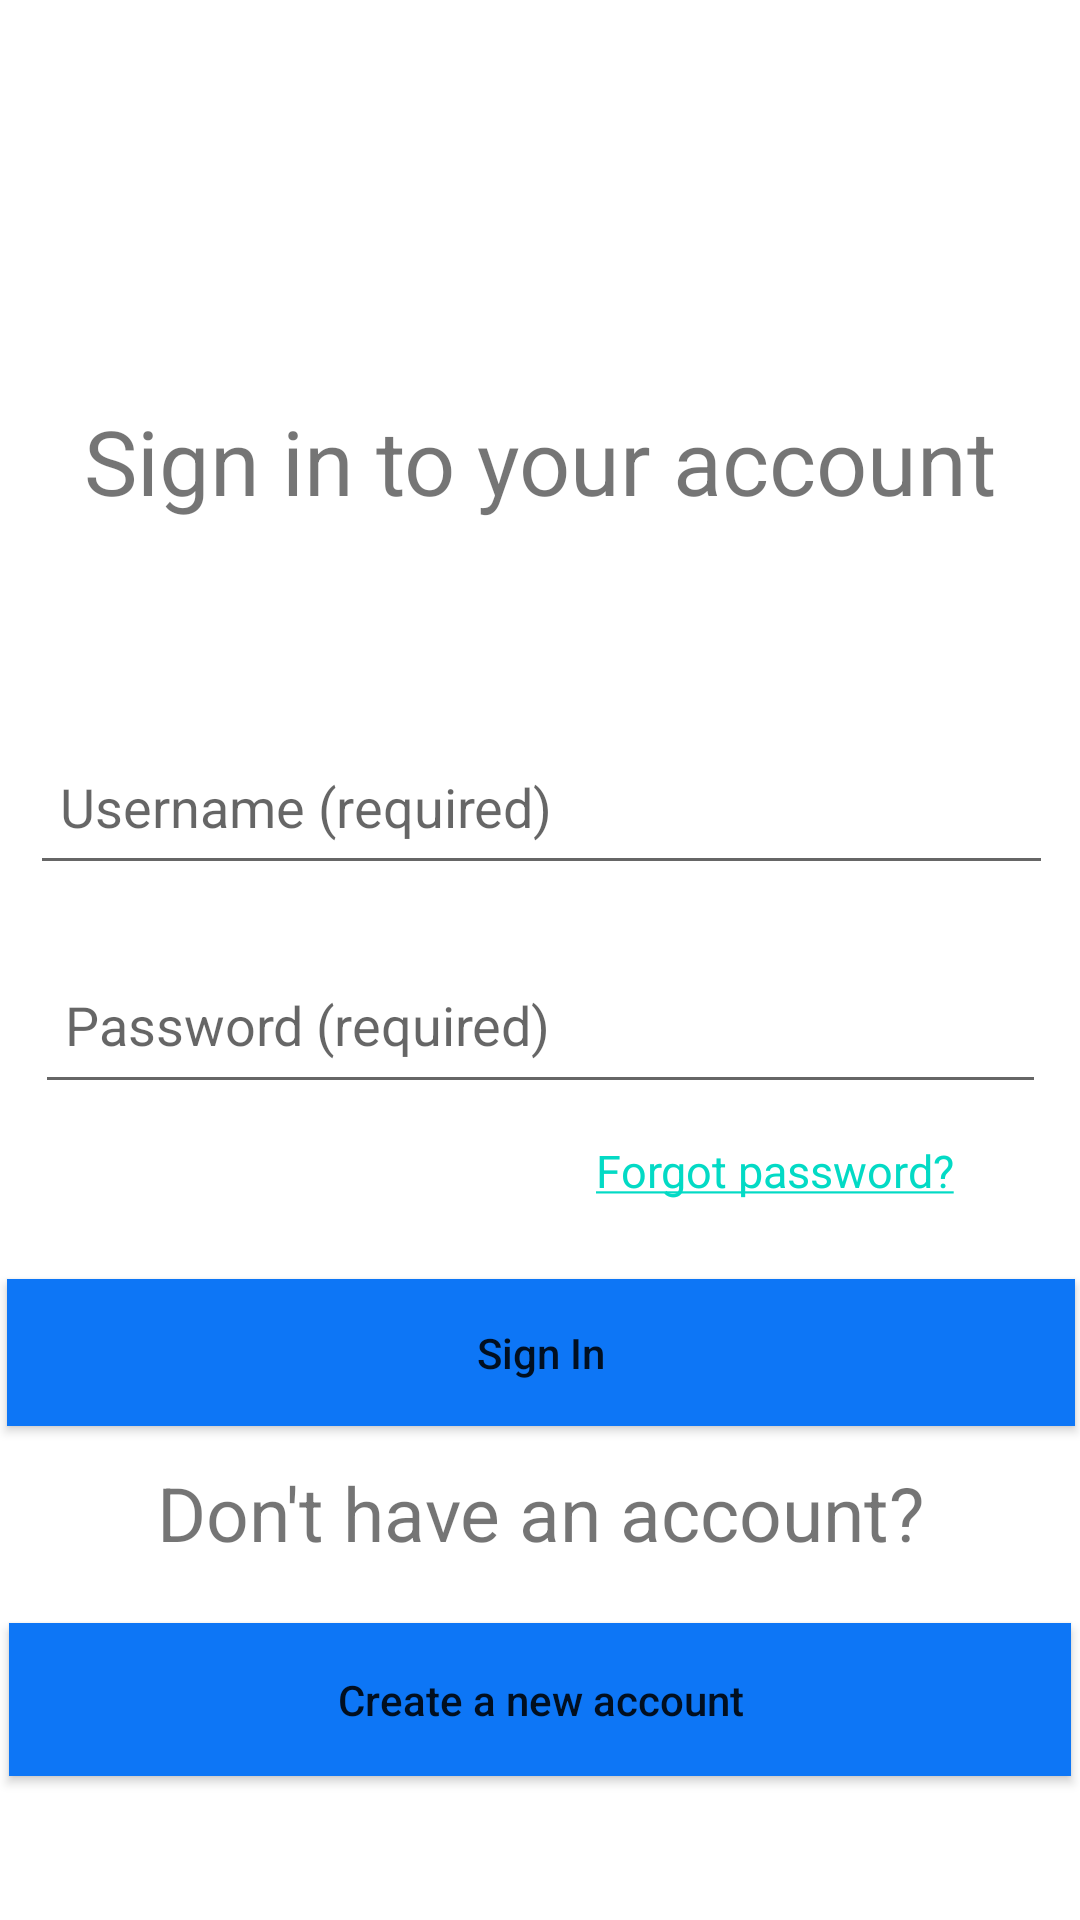

Produce the Android XML layout that renders to this screen, including the resource entries it uses.
<!-- AndroidManifest.xml: application theme Theme.Walmart -->
<!-- res/layout/activity_main.xml -->
<?xml version="1.0" encoding="utf-8"?>
<androidx.constraintlayout.widget.ConstraintLayout xmlns:android="http://schemas.android.com/apk/res/android"
    xmlns:app="http://schemas.android.com/apk/res-auto"
    xmlns:tools="http://schemas.android.com/tools"
    android:layout_width="match_parent"
    android:layout_height="match_parent"
    tools:context=".MainActivity">

    <ImageView
        android:id="@+id/imageView"
        android:layout_width="302dp"
        android:layout_height="76dp"
        android:layout_marginTop="28dp"
        app:layout_constraintEnd_toEndOf="parent"
        app:layout_constraintStart_toStartOf="parent"
        app:layout_constraintTop_toTopOf="parent"
        tools:srcCompat="@tools:sample/backgrounds/scenic" />

    <TextView
        android:id="@+id/textView2"
        android:layout_width="346dp"
        android:layout_height="43dp"
        android:layout_marginTop="28dp"
        android:gravity="center"
        android:text="Sign in to your account"
        android:textSize="30sp"
        app:layout_constraintEnd_toEndOf="parent"
        app:layout_constraintHorizontal_bias="0.492"
        app:layout_constraintStart_toStartOf="parent"
        app:layout_constraintTop_toBottomOf="@+id/imageView"
       />

    <View
        android:id="@+id/view"
        style="@style/CardView"
        android:layout_width="376dp"
        android:layout_height="503dp"
        android:layout_marginTop="24dp"
        app:layout_constraintEnd_toEndOf="parent"
        app:layout_constraintHorizontal_bias="0.542"
        app:layout_constraintStart_toStartOf="parent"
        app:layout_constraintTop_toBottomOf="@+id/textView2" />

    <EditText
        android:id="@+id/userNameId"
        android:layout_width="341dp"
        android:layout_height="52dp"
        android:layout_marginTop="44dp"
        android:ems="10"
        android:hint="Username (required)"
        android:inputType="textWebEmailAddress|textPersonName"
        android:padding="10dp"
        app:layout_constraintEnd_toEndOf="parent"
        app:layout_constraintHorizontal_bias="0.528"
        app:layout_constraintStart_toStartOf="parent"
        app:layout_constraintTop_toTopOf="@+id/view" />

    <EditText
        android:id="@+id/password"
        android:layout_width="337dp"
        android:layout_height="53dp"
        android:layout_marginTop="20dp"
        android:ems="10"
        android:hint="Password (required)"
        android:inputType="textPersonName|textPassword"
        android:padding="10dp"
        app:layout_constraintEnd_toEndOf="parent"
        app:layout_constraintStart_toStartOf="parent"
        app:layout_constraintTop_toBottomOf="@+id/userNameId" />

    <TextView
        android:id="@+id/textView3"
        android:layout_width="131dp"
        android:layout_height="23dp"
        android:layout_marginTop="12dp"
        android:text="@string/forgot"
        android:autoLink="all"
        android:clickable="true"
        android:textSize="15sp"
        app:layout_constraintEnd_toEndOf="parent"
        app:layout_constraintHorizontal_bias="0.867"
        app:layout_constraintStart_toStartOf="parent"
        app:layout_constraintTop_toBottomOf="@+id/password"
        android:onClick="forgotPasswordHandler"
        />

    <Button
        android:id="@+id/signInBtn"
        android:layout_width="356dp"
        android:layout_height="49dp"
        android:layout_marginBottom="12dp"
        android:background="@color/walmart"
        android:text="Sign In"
        android:textAllCaps="false"
        app:layout_constraintBottom_toTopOf="@+id/textView4"
        app:layout_constraintEnd_toEndOf="parent"
        app:layout_constraintHorizontal_bias="0.581"
        app:layout_constraintStart_toStartOf="parent"
        android:onClick="signInHandler"/>

    <Button
        android:id="@+id/createAccount"
        android:layout_width="354dp"
        android:layout_height="51dp"
        android:layout_marginBottom="48dp"
        android:background="@color/walmart"
        android:text="Create a new account"
        android:textAllCaps="false"
        app:layout_constraintBottom_toBottomOf="parent"
        app:layout_constraintEnd_toEndOf="parent"
        app:layout_constraintStart_toStartOf="parent"
        android:onClick="createAccountHandler"/>

    <TextView
        android:id="@+id/textView4"
        android:layout_width="wrap_content"
        android:layout_height="wrap_content"
        android:layout_marginBottom="20dp"
        android:gravity="center"
        android:text="Don't have an account?"
        android:textSize="25sp"
        app:layout_constraintBottom_toTopOf="@+id/createAccount"
        app:layout_constraintEnd_toEndOf="parent"
        app:layout_constraintStart_toStartOf="parent" />

</androidx.constraintlayout.widget.ConstraintLayout>
<!-- resources referenced by this layout -->
<resources>
  <color name="walmart">#0D76F6</color>
  <string name="forgot"><a href="#">Forgot password?</a></string>
  <style name="Theme.Walmart" parent="Theme.MaterialComponents.DayNight.DarkActionBar">
          
          <item name="colorPrimary">@color/walmart</item>
          <item name="colorPrimaryVariant">@color/purple_700</item>
          <item name="colorOnPrimary">@color/white</item>
          
          <item name="colorSecondary">@color/teal_200</item>
          <item name="colorSecondaryVariant">@color/teal_700</item>
          <item name="colorOnSecondary">@color/black</item>
          
          <item name="android:statusBarColor" tools:targetApi="l">?attr/colorPrimaryVariant</item>
          
      </style>
  <color name="purple_700">#FF3700B3</color>
  <color name="white">#FFFFFFFF</color>
  <color name="teal_200">#FF03DAC5</color>
  <color name="teal_700">#FF018786</color>
  <color name="black">#FF000000</color>
</resources>
